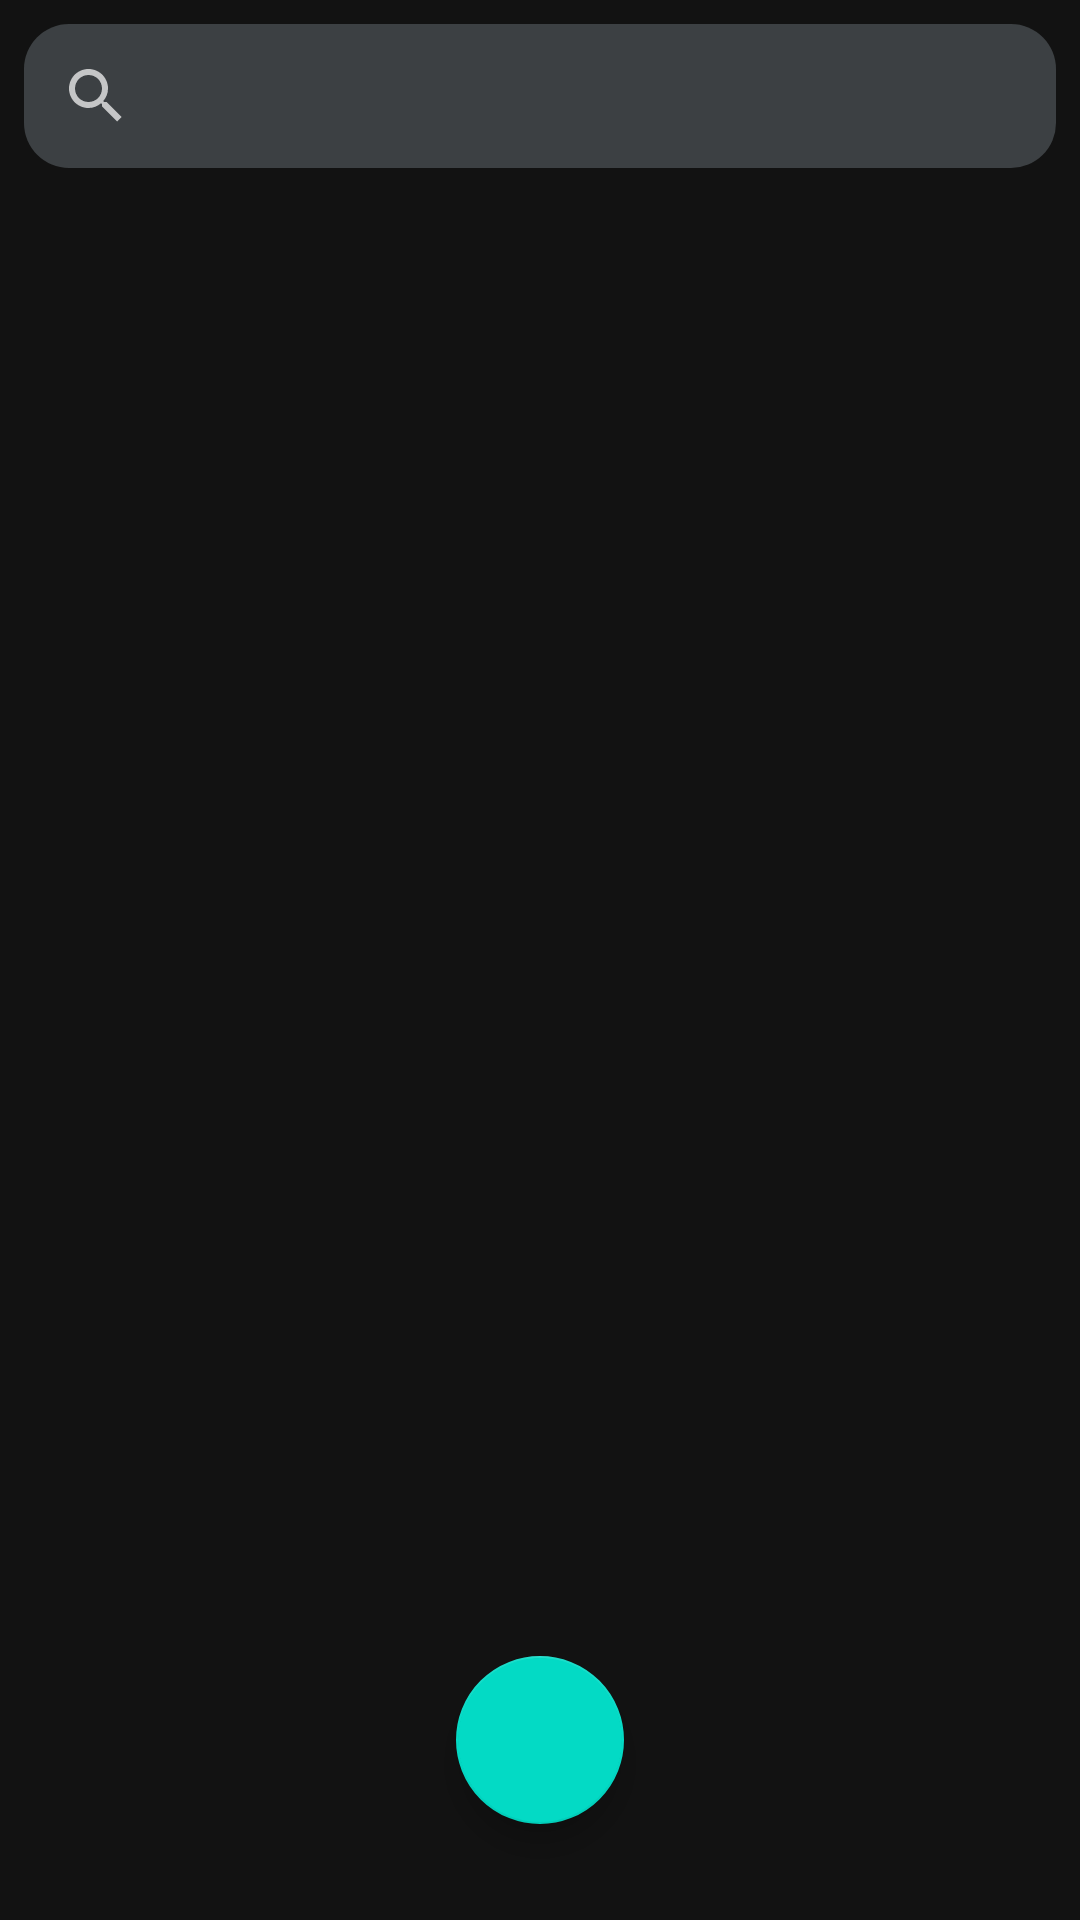

Produce the Android XML layout that renders to this screen, including the resource entries it uses.
<!-- AndroidManifest.xml: application theme Theme.BudgetingAppV1 -->
<!-- res/layout/activity_main_category.xml -->
<?xml version="1.0" encoding="utf-8"?>
<androidx.constraintlayout.widget.ConstraintLayout xmlns:android="http://schemas.android.com/apk/res/android"
    xmlns:app="http://schemas.android.com/apk/res-auto"
    xmlns:tools="http://schemas.android.com/tools"
    android:layout_width="match_parent"
    android:layout_height="match_parent"
    tools:context=".MainCategory">

    <com.google.android.material.floatingactionbutton.FloatingActionButton
        android:id="@+id/category_close_btn"
        android:layout_width="wrap_content"
        android:layout_height="wrap_content"
        android:layout_marginStart="372dp"
        android:layout_marginBottom="25dp"
        android:clickable="true"
        android:focusable="true"
        app:backgroundTint="@color/delete_pink"
        app:fabCustomSize="15dp"
        app:layout_constraintBottom_toTopOf="@+id/rv_categories"
        app:layout_constraintStart_toStartOf="@+id/search_cat_bar"
        app:maxImageSize="15dp"
        app:srcCompat="@android:drawable/ic_menu_close_clear_cancel" />

    <androidx.recyclerview.widget.RecyclerView
        android:id="@+id/rv_categories"
        android:layout_width="0dp"
        android:layout_height="0dp"
        android:layout_marginStart="8dp"
        android:layout_marginEnd="8dp"
        app:layout_constraintBottom_toBottomOf="parent"
        app:layout_constraintEnd_toEndOf="parent"
        app:layout_constraintHorizontal_bias="0.34"
        app:layout_constraintStart_toStartOf="parent"
        app:layout_constraintTop_toBottomOf="@+id/search_cat_bar" />

    <com.google.android.material.floatingactionbutton.FloatingActionButton
        android:id="@+id/add_cat_btn"
        android:layout_width="wrap_content"
        android:layout_height="wrap_content"
        android:layout_marginBottom="32dp"
        android:clickable="true"
        android:contentDescription="@string/add_transaction_msg"
        android:focusable="true"
        app:layout_constraintBottom_toBottomOf="parent"
        app:layout_constraintEnd_toEndOf="parent"
        app:layout_constraintHorizontal_bias="0.5"
        app:layout_constraintStart_toStartOf="parent"
        app:srcCompat="@drawable/ic_baseline_add_24" />

    <androidx.appcompat.widget.SearchView
        android:id="@+id/search_cat_bar"
        android:layout_width="0dp"
        android:layout_height="wrap_content"
        android:layout_marginStart="8dp"
        android:layout_marginTop="8dp"
        android:layout_marginEnd="8dp"
        android:background="@drawable/background_border"
        app:layout_constraintEnd_toEndOf="parent"
        app:layout_constraintStart_toStartOf="parent"
        app:layout_constraintTop_toTopOf="parent"
        app:showAsAction="always" />

</androidx.constraintlayout.widget.ConstraintLayout>
<!-- resources referenced by this layout -->
<resources>
  <color name="delete_pink">#FF0048</color>
  <!-- drawable background_border (drawable) -->
  <?xml version="1.0" encoding="utf-8"?>
  <shape xmlns:android="http://schemas.android.com/apk/res/android">
      <solid android:color="#3c4043"/>
      <corners android:radius="15dp"/>
  </shape>
  <string name="add_transaction_msg">Add a transaction</string>
  <style name="Theme.BudgetingAppV1" parent="Theme.MaterialComponents.NoActionBar">
          
          <item name="colorPrimary">@color/purple_500</item>
          <item name="colorPrimaryVariant">@color/purple_700</item>
          <item name="colorOnPrimary">@color/white</item>
          
          <item name="colorSecondary">@color/teal_200</item>
          <item name="colorSecondaryVariant">@color/teal_700</item>
          <item name="colorOnSecondary">@color/black</item>
          
          <item name="android:statusBarColor" tools:targetApi="l">?attr/colorPrimaryVariant</item>
          
      </style>
  <color name="purple_500">#FF6200EE</color>
  <color name="purple_700">#FF3700B3</color>
  <color name="white">#FFFFFFFF</color>
  <color name="teal_200">#FF03DAC5</color>
  <color name="teal_700">#FF018786</color>
  <color name="black">#FF000000</color>
</resources>
